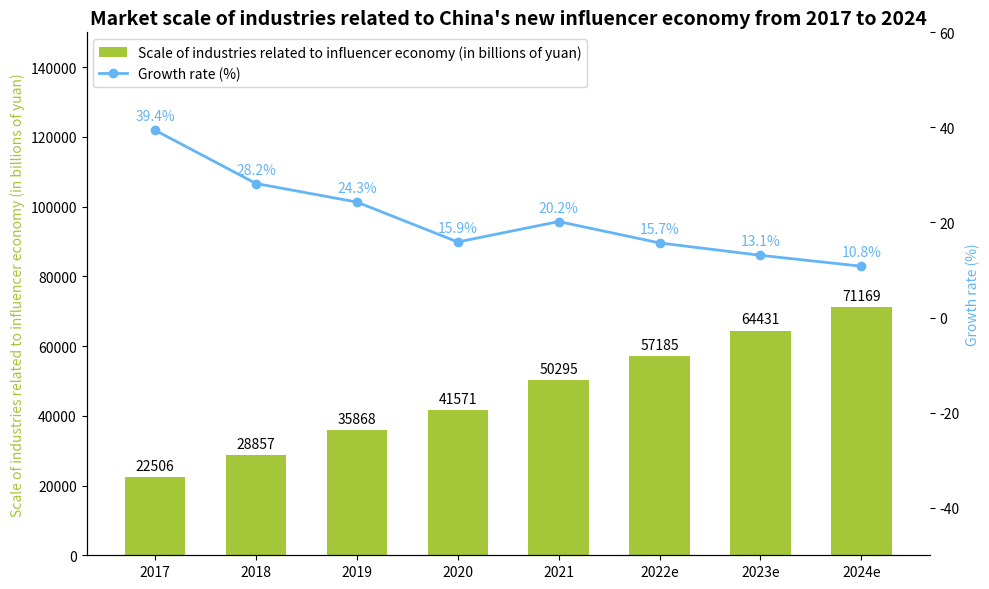

This figure's Python source:
import matplotlib.pyplot as plt
import numpy as np

# Years
years = ["2017", "2018", "2019", "2020", "2021", "2022e", "2023e", "2024e"]
# Scale of industries related to influencer economy (in billions of yuan), the data only needs to be roughly consistent
industry_scale = [22506, 28857, 35868, 41571, 50295, 57185, 64431, 71169]
# Growth rate (%), the data only needs to be roughly consistent
growth_rate = [39.4, 28.2, 24.3, 15.9, 20.2, 15.7, 13.1, 10.8]

# Create a canvas and subplots with a dual y-axis
fig, ax1 = plt.subplots(figsize=(10, 6))
ax2 = ax1.twinx()

ax1.set_ylim(0, 150000)
ax2.set_ylim(-50, 60)

# Draw a bar chart of the scale of industries related to influencer economy
x = np.arange(len(years))
bar_width = 0.6
bars = ax1.bar(x, industry_scale, width=bar_width, color="#A4C639", label="Scale of industries related to influencer economy (in billions of yuan)")

# Draw a line chart of the growth rate
line, = ax2.plot(x, growth_rate, marker='o', color="#64B5F6", label="Growth rate (%)", linewidth=2)

# Add data labels for the industry scale
for bar in bars:
    height = bar.get_height()
    ax1.annotate(f'{height}',
                 xy=(bar.get_x() + bar.get_width() / 2, height),
                 xytext=(0, 3),  # Adjust the annotation position
                 textcoords="offset points",
                 ha='center', va='bottom')

# Add data labels for the growth rate
for x_val, y_val in zip(x, growth_rate):
    ax2.annotate(f'{y_val}%',
                 xy=(x_val, y_val),
                 xytext=(0, 5),  # Adjust the annotation position
                 textcoords='offset points',
                 ha='center', va='bottom',
                 color="#64B5F6")

# Set x-axis ticks and labels
ax1.set_xticks(x)
ax1.set_xticklabels(years)
# Set y-axis labels
ax1.set_ylabel("Scale of industries related to influencer economy (in billions of yuan)", color="#A4C639")
ax2.set_ylabel("Growth rate (%)", color="#64B5F6")
# Set the title
ax1.set_title("Market scale of industries related to China's new influencer economy from 2017 to 2024", fontsize=14, fontweight="bold")

# Combine legends
handles, labels = ax1.get_legend_handles_labels()
handles.append(line)
labels.append(line.get_label())
ax1.legend(handles, labels, loc='upper left')

# Beautify the chart by hiding the top and right borders (for ax1 and ax2)
for spine in ["top", "right"]:
    ax1.spines[spine].set_visible(False)
    ax2.spines[spine].set_visible(False)

plt.tight_layout()  # Automatically adjust the layout
plt.show()
